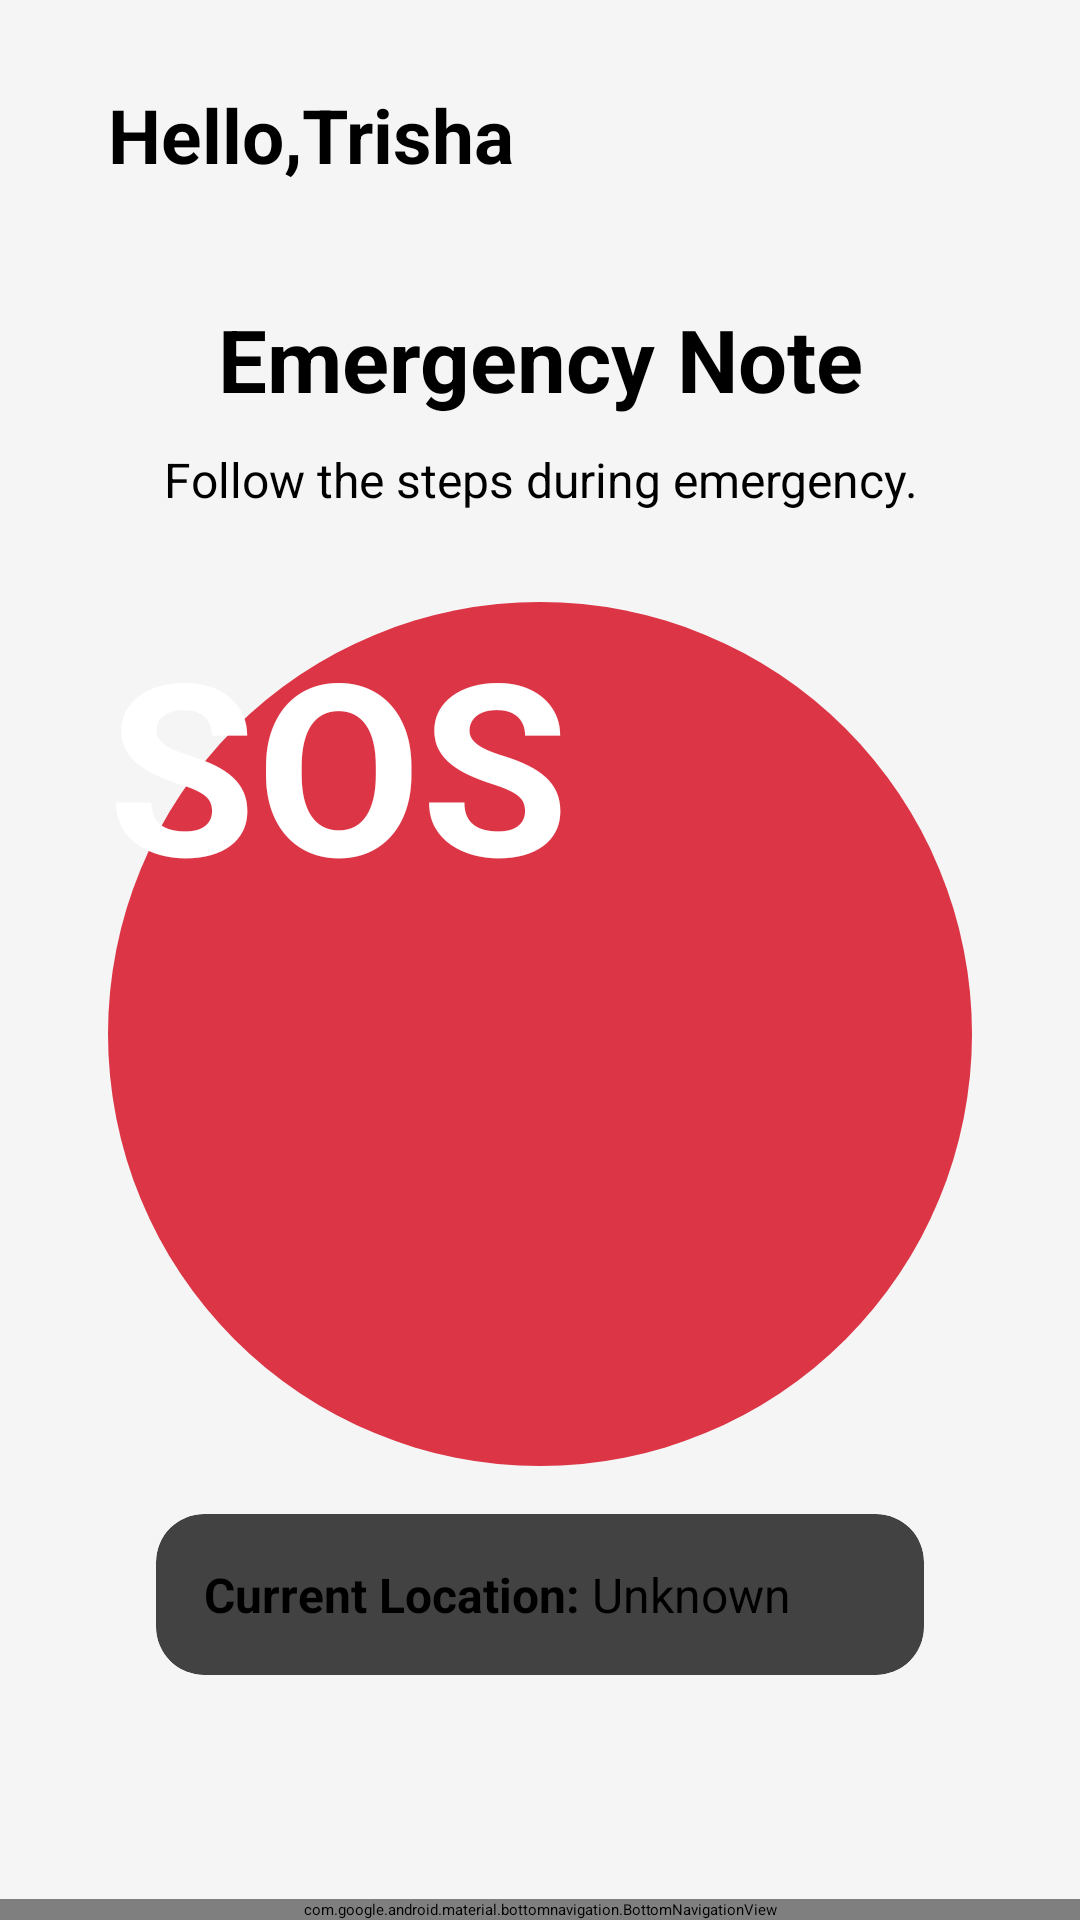

Produce the Android XML layout that renders to this screen, including the resource entries it uses.
<!-- AndroidManifest.xml: application theme Theme.SAGIP_prototype -->
<!-- res/layout/activity_senior_dashboard.xml -->
<?xml version="1.0" encoding="utf-8"?>
<androidx.constraintlayout.widget.ConstraintLayout
    xmlns:android="http://schemas.android.com/apk/res/android"
    xmlns:app="http://schemas.android.com/apk/res-auto"
    xmlns:tools="http://schemas.android.com/tools"
    android:layout_width="match_parent"
    android:layout_height="match_parent"
    android:background="#F5F5F5"
    tools:context=".Senior_Dashboard">

    
    <TextView
        android:id="@+id/greetings"
        android:layout_width="wrap_content"
        android:layout_height="wrap_content"
        android:text="Hello,"
        android:textSize="25sp"
        android:textStyle="bold"
        app:layout_constraintStart_toStartOf="@id/guidelineVertical1"
        app:layout_constraintTop_toBottomOf="@id/guidelineHorizontal1"
        app:layout_constraintBottom_toTopOf="@id/guidelineHorizontal2"/>

    
    <TextView
        android:id="@+id/seniorName"
        android:layout_width="wrap_content"
        android:layout_height="wrap_content"
        android:text="Trisha"
        android:textSize="25sp"
        android:textStyle="bold"
        app:layout_constraintStart_toEndOf="@id/greetings"
        app:layout_constraintTop_toTopOf="@id/greetings"
        app:layout_constraintBottom_toBottomOf="@id/greetings"/>

    
    <ImageView
        android:id="@+id/notification"
        android:layout_width="30dp"
        android:layout_height="30dp"
        android:src="@drawable/baseline_notifications_active_24"
        app:layout_constraintEnd_toEndOf="@id/guidelineVertical2"
        app:layout_constraintTop_toTopOf="@id/greetings"
        app:layout_constraintBottom_toBottomOf="@id/greetings"/>

    
    <ImageView
        android:id="@+id/backgroundSOS"
        android:layout_width="0dp"
        android:layout_height="0dp"
        android:alpha="0.3"
        android:scaleType="centerCrop"
        android:adjustViewBounds="true"
        android:src="@drawable/sosbackgroundloc"
        app:layout_constraintTop_toBottomOf="@id/guidelineHorizontal2"
        app:layout_constraintBottom_toTopOf="@id/bottomNavBar"
        app:layout_constraintStart_toStartOf="parent"
        app:layout_constraintEnd_toEndOf="parent" />

    
    <TextView
        android:id="@+id/textNote"
        android:layout_width="0dp"
        android:layout_height="wrap_content"
        android:layout_marginTop="30dp"
        android:text="Emergency Note"
        android:textAlignment="center"
        android:textSize="29sp"
        android:textStyle="bold"
        app:layout_constraintTop_toTopOf="@id/guidelineHorizontal2"
        app:layout_constraintStart_toStartOf="@id/guidelineVertical1"
        app:layout_constraintEnd_toEndOf="@id/guidelineVertical2"/>

    
    <TextView
        android:id="@+id/textGuide"
        android:layout_width="0dp"
        android:layout_height="wrap_content"
        android:layout_marginTop="10dp"
        android:text="Follow the steps during emergency."
        android:textAlignment="center"
        android:textSize="16sp"
        app:layout_constraintTop_toBottomOf="@id/textNote"
        app:layout_constraintStart_toStartOf="@id/guidelineVertical1"
        app:layout_constraintEnd_toEndOf="@id/guidelineVertical2"/>

    
    <Button
        android:id="@+id/sosButton"
        android:layout_width="0dp"
        android:layout_height="0dp"
        android:layout_marginTop="30dp"
        android:layout_marginBottom="30dp"
        android:background="@drawable/sos_button_background"
        android:text="SOS"
        android:textColor="@color/white"
        android:textSize="80sp"
        android:textStyle="bold"
        app:layout_constraintBottom_toTopOf="@id/currentLocationCard"
        app:layout_constraintDimensionRatio="1:1"
        app:layout_constraintEnd_toEndOf="@id/guidelineVertical2"
        app:layout_constraintStart_toStartOf="@id/guidelineVertical1"
        app:layout_constraintTop_toBottomOf="@id/textGuide" />

    
    <androidx.cardview.widget.CardView
        android:id="@+id/currentLocationCard"
        android:layout_width="0dp"
        android:layout_height="wrap_content"
        android:layout_margin="16dp"
        app:cardCornerRadius="16dp"
        app:cardElevation="8dp"
        app:layout_constraintTop_toBottomOf="@id/sosButton"
        app:layout_constraintStart_toStartOf="@id/guidelineVertical1"
        app:layout_constraintEnd_toEndOf="@id/guidelineVertical2">

        <LinearLayout
            android:layout_width="match_parent"
            android:layout_height="wrap_content"
            android:orientation="vertical"
            android:padding="16dp">

            <LinearLayout
                android:layout_width="match_parent"
                android:layout_height="wrap_content"
                android:orientation="horizontal">

                <TextView
                    android:layout_width="wrap_content"
                    android:layout_height="wrap_content"
                    android:text="Current Location: "
                    android:textColor="@color/black"
                    android:textSize="16sp"
                    android:textStyle="bold" />

                <TextView
                    android:id="@+id/tvCurrentLocation"
                    android:layout_width="wrap_content"
                    android:layout_height="wrap_content"
                    android:text="Unknown"
                    android:textSize="16sp" />
            </LinearLayout>
        </LinearLayout>
    </androidx.cardview.widget.CardView>

    
    <com.google.android.material.bottomnavigation.BottomNavigationView
        android:id="@+id/bottomNavBar"
        android:layout_width="0dp"
        android:layout_height="wrap_content"
        app:layout_constraintBottom_toBottomOf="parent"
        app:layout_constraintStart_toStartOf="parent"
        app:layout_constraintEnd_toEndOf="parent"
        app:menu="@menu/menu" />

    
    <androidx.constraintlayout.widget.Guideline
        android:id="@+id/guidelineVertical1"
        android:layout_width="wrap_content"
        android:layout_height="wrap_content"
        android:orientation="vertical"
        app:layout_constraintGuide_percent="0.10" />

    <androidx.constraintlayout.widget.Guideline
        android:id="@+id/guidelineVertical2"
        android:layout_width="wrap_content"
        android:layout_height="wrap_content"
        android:orientation="vertical"
        app:layout_constraintGuide_percent="0.90" />

    <androidx.constraintlayout.widget.Guideline
        android:id="@+id/guidelineHorizontal1"
        android:layout_width="wrap_content"
        android:layout_height="wrap_content"
        android:orientation="horizontal"
        app:layout_constraintGuide_percent="0.03" />

    <androidx.constraintlayout.widget.Guideline
        android:id="@+id/guidelineHorizontal2"
        android:layout_width="wrap_content"
        android:layout_height="wrap_content"
        android:orientation="horizontal"
        app:layout_constraintGuide_percent="0.11" />

</androidx.constraintlayout.widget.ConstraintLayout>
<!-- resources referenced by this layout -->
<resources>
  <!-- drawable sos_button_background (drawable) -->
  <?xml version="1.0" encoding="utf-8"?>
  <ripple xmlns:android="http://schemas.android.com/apk/res/android"
      android:color="#B71C1C">
      <item>
          <shape android:shape="oval">
              <solid android:color="#DC3545" />
          </shape>
      </item>
  </ripple>
  <!-- not gathered from this repository: default colours our renderer supplied (Android Studio template values) -->
  <color name="black">#FF000000</color>
  <color name="white">#FFFFFFFF</color>
</resources>
